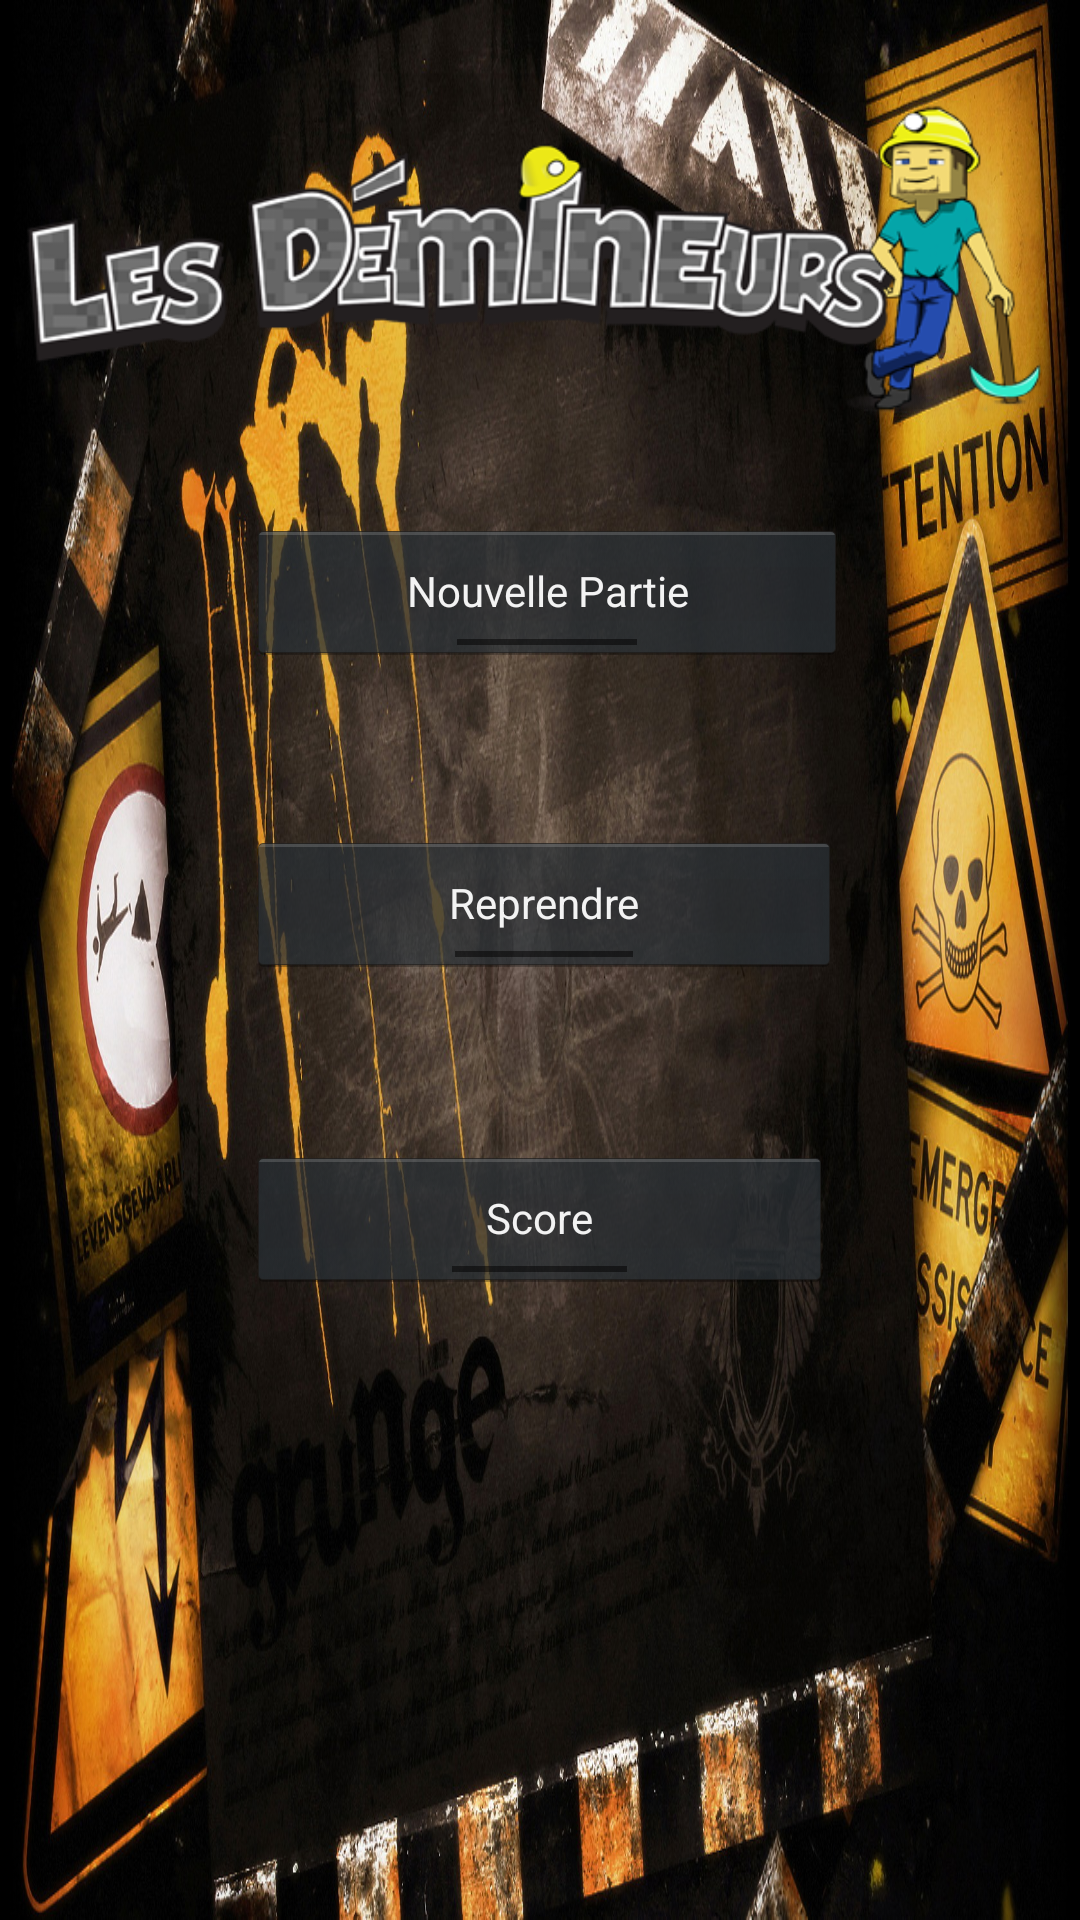

The Android layout XML behind this screen, and the referenced resources:
<!-- AndroidManifest.xml: application theme AppTheme -->
<!-- res/layout/activity_home.xml -->
<?xml version="1.0" encoding="utf-8"?>
<RelativeLayout xmlns:android="http://schemas.android.com/apk/res/android"
    xmlns:tools="http://schemas.android.com/tools"
    android:layout_width="match_parent"
    android:layout_height="match_parent"
    tools:context="com.example.combo.demineur.HomeActivity"
    android:background="@drawable/backgrund">

    <ImageView
        android:layout_width="wrap_content"
        android:layout_height="wrap_content"
        android:layout_centerHorizontal="true"
        android:src="@drawable/home_logo_demineur"
        android:contentDescription="@string/todo"
        android:id="@+id/imageView" />

    <Button
        android:id="@+id/button"
        style="@android:style/Widget.Holo.Button.Toggle"
        android:layout_width="200dp"
        android:layout_height="wrap_content"
        android:layout_alignLeft="@+id/button2"
        android:layout_alignStart="@+id/button2"
        android:layout_below="@+id/imageView"
        android:text="Nouvelle Partie"
        tools:ignore="MissingConstraints"
        tools:layout_editor_absoluteX="92dp"
        tools:layout_editor_absoluteY="192dp" />

    <Button
        android:id="@+id/button2"
        style="@android:style/Widget.Holo.Button.Toggle"
        android:layout_width="198dp"
        android:layout_height="wrap_content"
        android:layout_alignLeft="@+id/button3"
        android:layout_alignStart="@+id/button3"
        android:layout_below="@+id/button"
        android:layout_marginTop="56dp"
        android:text="Reprendre"
        tools:ignore="MissingConstraints"
        tools:layout_editor_absoluteX="93dp"
        tools:layout_editor_absoluteY="272dp" />

    <Button
        android:id="@+id/button3"
        style="@android:style/Widget.Holo.Button.Toggle"
        android:layout_width="195dp"
        android:layout_height="wrap_content"
        android:layout_below="@+id/button2"
        android:layout_centerHorizontal="true"
        android:layout_marginTop="57dp"
        android:text="@string/score"
        tools:ignore="HardcodedText,MissingConstraints"
        tools:layout_editor_absoluteX="95dp"
        tools:layout_editor_absoluteY="352dp" />

</RelativeLayout>
<!-- resources referenced by this layout -->
<resources>
  <!-- drawable backgrund: jpg bitmap (drawable, 633979 bytes) -->
  <!-- drawable home_logo_demineur: png bitmap (drawable, 65507 bytes) -->
  <string name="score">Score</string>
  <string name="todo">TODO</string>
  <style name="AppTheme" parent="Theme.AppCompat.Light.NoActionBar">
          
          <item name="colorPrimary">@color/colorPrimary</item>
          <item name="colorPrimaryDark">@color/colorPrimaryDark</item>
          <item name="colorAccent">@color/colorAccent</item>
      </style>
  <color name="colorPrimary">#3f51b5</color>
  <color name="colorPrimaryDark">#303F9F</color>
  <color name="colorAccent">#FF4081</color>
</resources>
